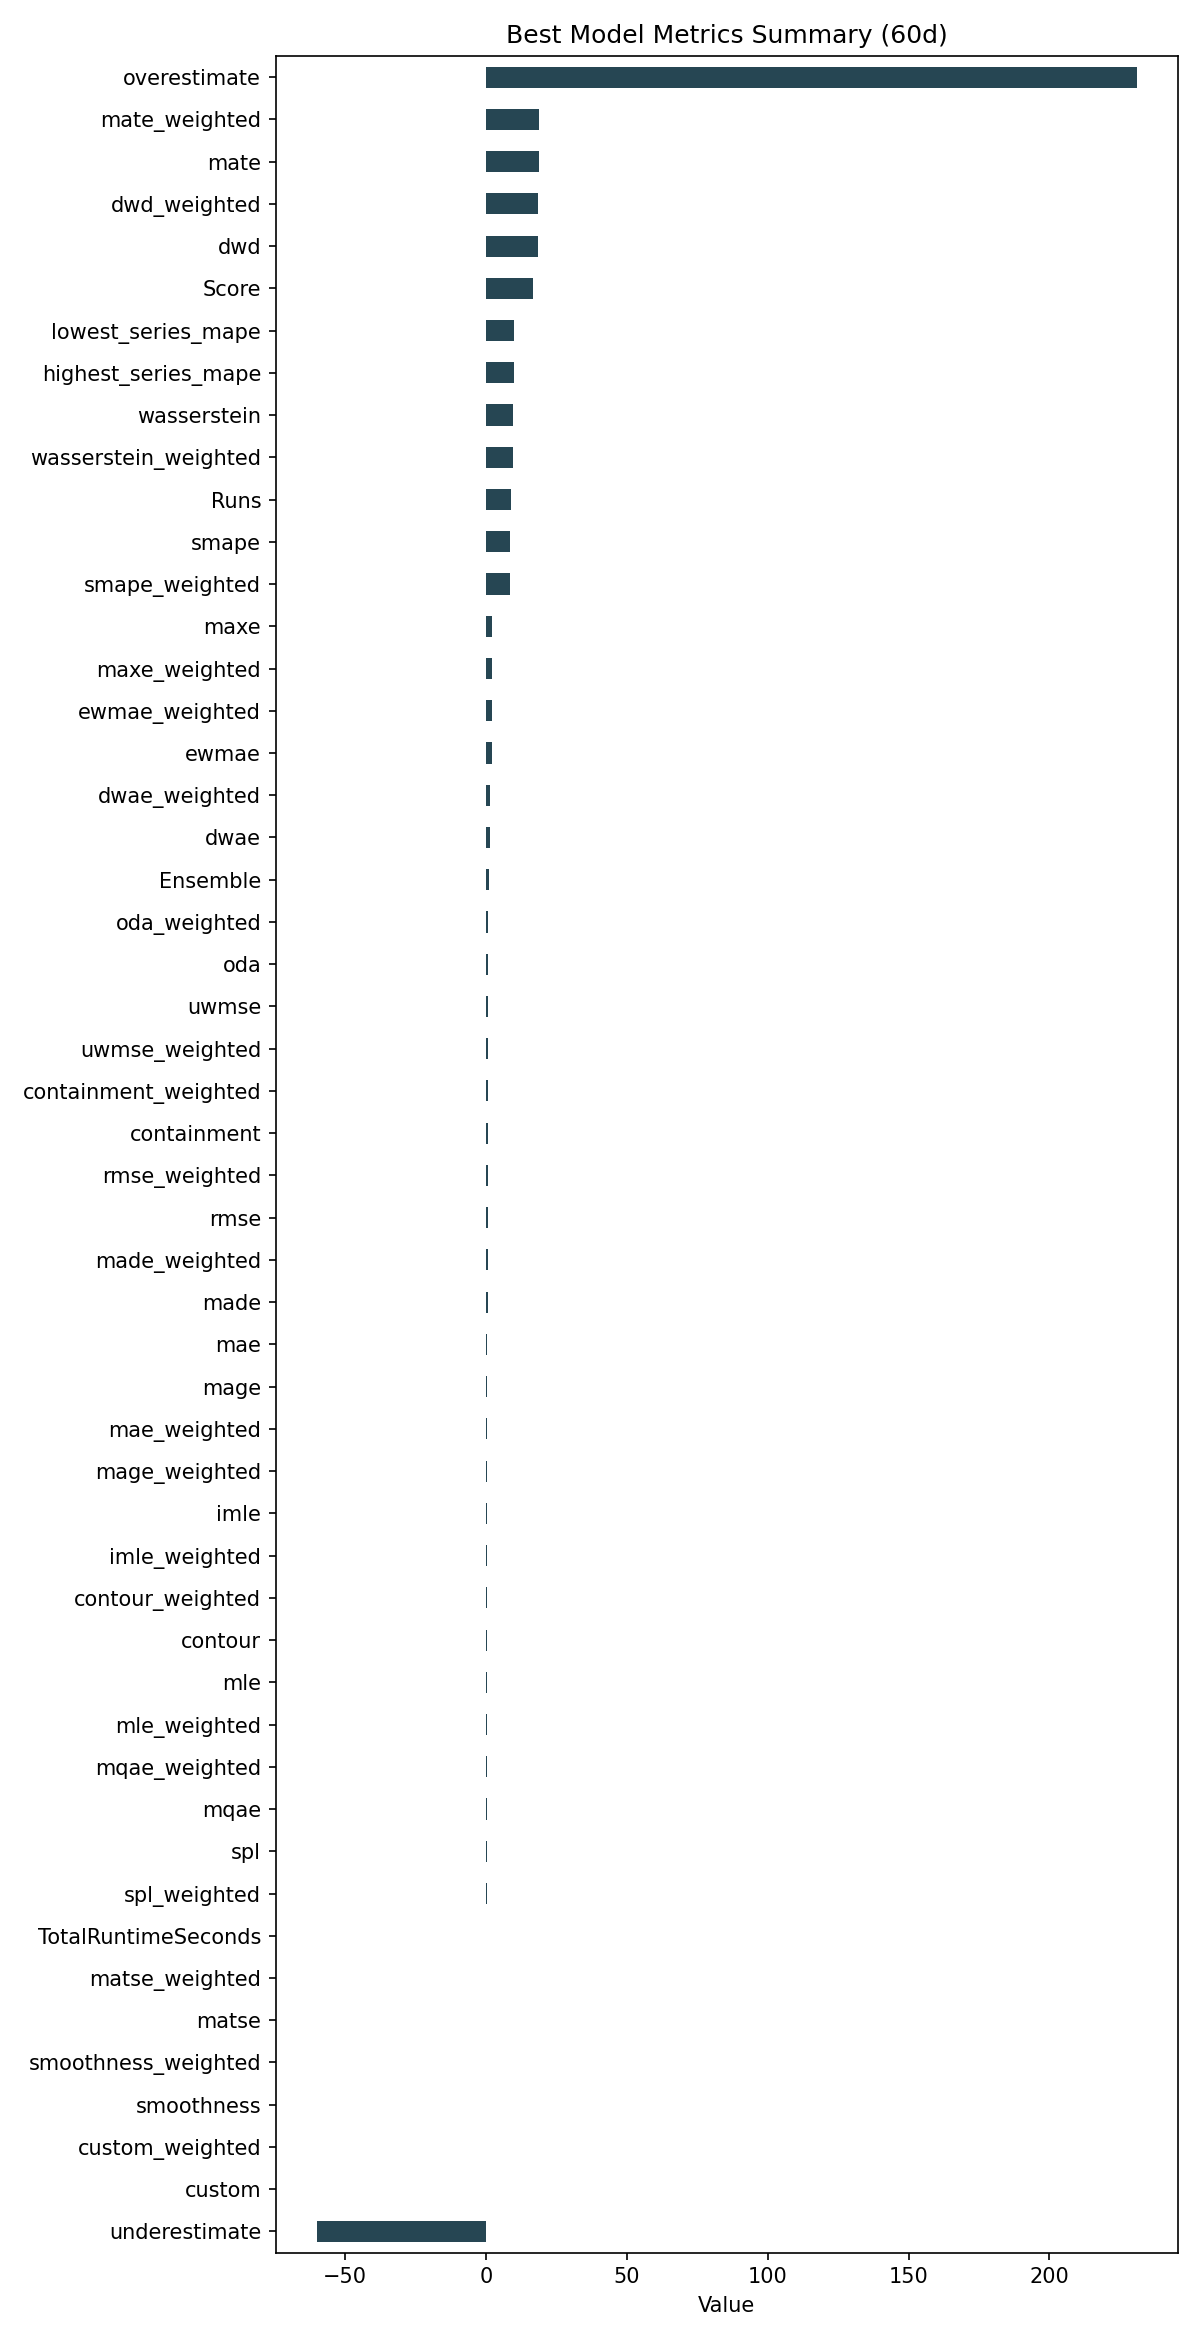

Source data for this figure (header and first rows):
ID, Model, ModelParameters, TransformationParameters, Ensemble, Runs, smape, mae, rmse, made, mage, custom, underestimate, mle, overestimate, imle, spl, containment, contour, maxe, oda, dwae, mqae, ewmae
e10fad6ca35cd87ea08efe0066582b85, Ensemble, {"model_name": "BestN", "model_count": 3…, {"fillna": "ffill", "transformations": {…, 1, 9, 8.446, 0.5386, 0.7041, 0.635, 0.5386, 0.0, -59.97, 0.412, 230.9, 0.517, 0.2917, 0.7963, 0.513, 2.325, 0.8519, 1.337, 0.3917, 2.18
